Image classification data set "data" (lambertgeo/PHI on GitHub). Class labels (4): negatif, negative, positif, positive.

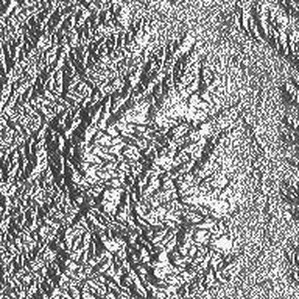
Label: positif

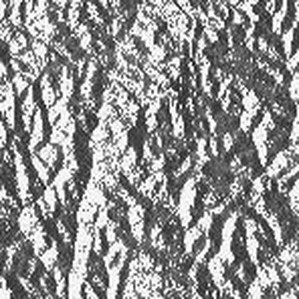
Label: negative

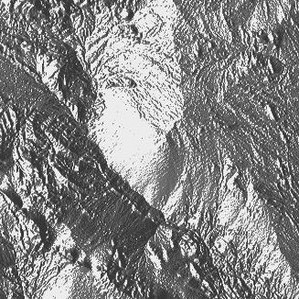
Label: positive

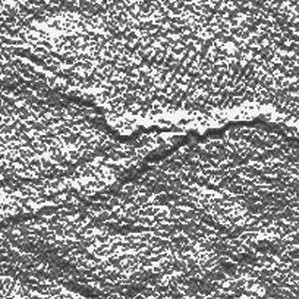
Label: negative

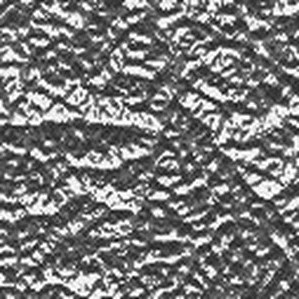
Label: negatif

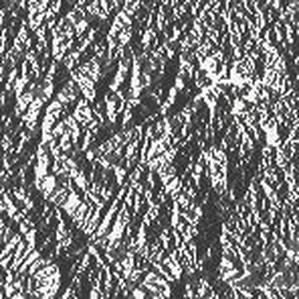
Label: positif
